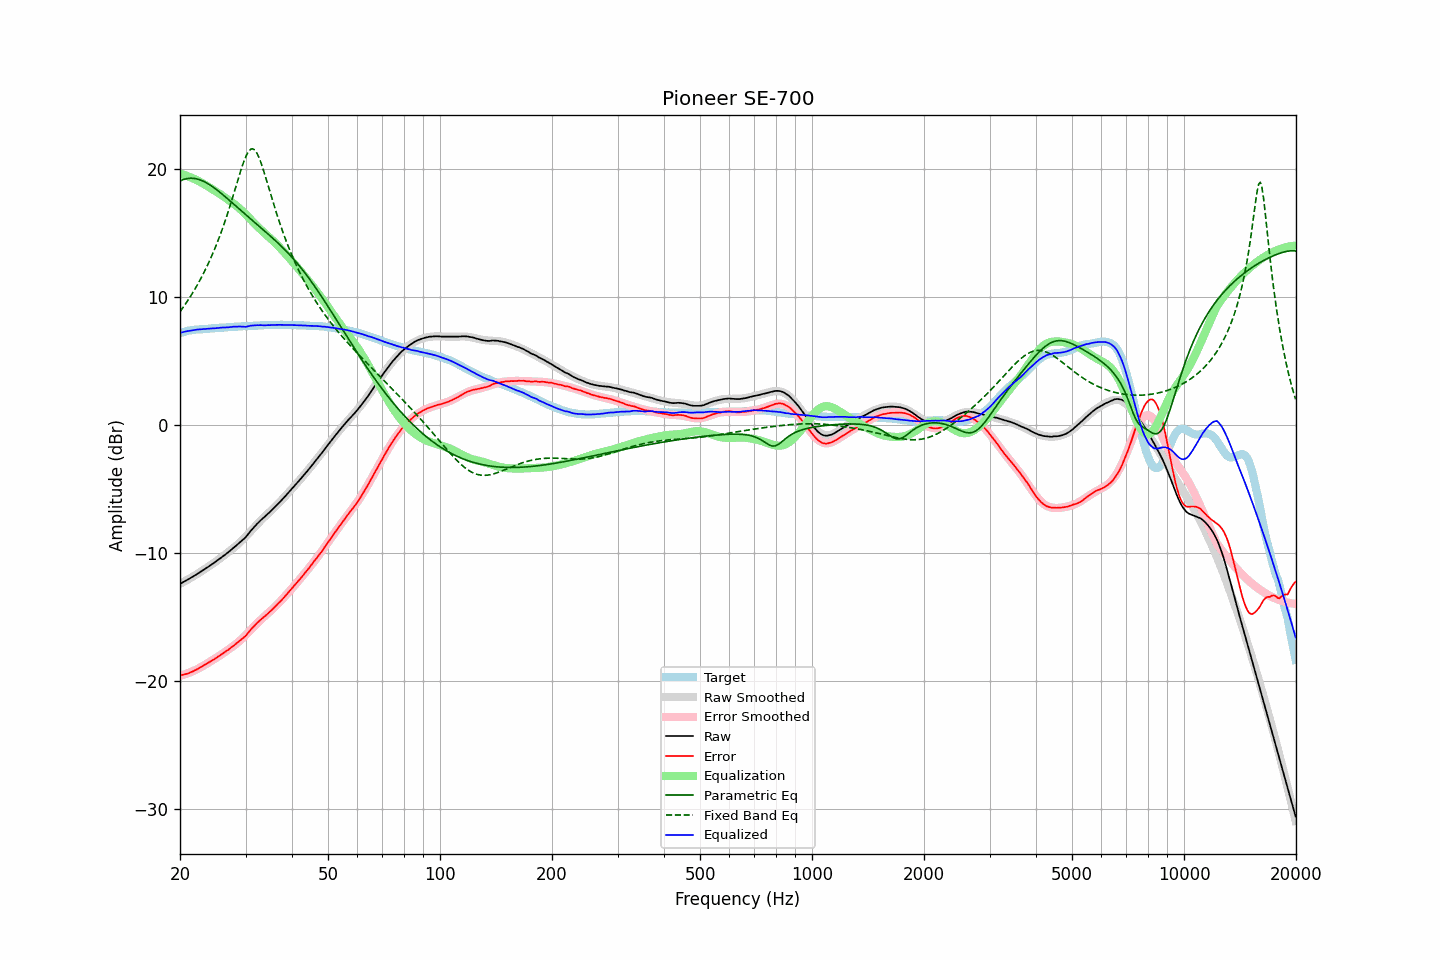

Data behind this chart, as committed beside it:
frequency, raw, error, smoothed, error_smoothed, equalization, parametric_eq, fixed_band_eq, equalized_raw, equalized_smoothed, target
20.00, -12.44, -19.61, -12.44, -19.63, 19.63, 19.06, 8.83, 7.18, 7.18, 7.16
20.20, -12.37, -19.57, -12.37, -19.59, 19.59, 19.11, 9.00, 7.22, 7.22, 7.20
20.40, -12.30, -19.54, -12.30, -19.55, 19.55, 19.16, 9.18, 7.25, 7.25, 7.24
20.61, -12.23, -19.50, -12.24, -19.51, 19.51, 19.20, 9.36, 7.27, 7.27, 7.27
20.81, -12.16, -19.47, -12.16, -19.46, 19.46, 19.23, 9.54, 7.30, 7.30, 7.31
21.02, -12.09, -19.44, -12.09, -19.42, 19.42, 19.25, 9.73, 7.32, 7.32, 7.35
21.23, -12.02, -19.39, -12.02, -19.37, 19.37, 19.27, 9.93, 7.35, 7.35, 7.37
21.44, -11.94, -19.33, -11.95, -19.32, 19.32, 19.27, 10.13, 7.37, 7.37, 7.39
21.66, -11.87, -19.28, -11.87, -19.26, 19.26, 19.26, 10.33, 7.39, 7.39, 7.41
21.87, -11.79, -19.21, -11.80, -19.21, 19.21, 19.25, 10.54, 7.41, 7.41, 7.42
22.09, -11.72, -19.16, -11.72, -19.15, 19.15, 19.23, 10.76, 7.43, 7.43, 7.44
22.31, -11.64, -19.09, -11.64, -19.09, 19.09, 19.20, 10.98, 7.44, 7.44, 7.45
22.54, -11.56, -19.02, -11.56, -19.02, 19.02, 19.16, 11.20, 7.45, 7.46, 7.46
22.76, -11.48, -18.95, -11.49, -18.95, 18.95, 19.12, 11.44, 7.47, 7.47, 7.46
22.99, -11.40, -18.87, -11.40, -18.88, 18.88, 19.06, 11.68, 7.47, 7.47, 7.46
23.22, -11.32, -18.80, -11.32, -18.81, 18.81, 19.01, 11.92, 7.48, 7.48, 7.47
23.45, -11.24, -18.73, -11.24, -18.73, 18.73, 18.94, 12.18, 7.49, 7.49, 7.48
23.69, -11.16, -18.65, -11.16, -18.66, 18.66, 18.87, 12.44, 7.50, 7.50, 7.49
23.92, -11.07, -18.57, -11.07, -18.58, 18.58, 18.79, 12.71, 7.51, 7.51, 7.50
24.16, -10.98, -18.50, -10.98, -18.50, 18.50, 18.71, 12.99, 7.52, 7.52, 7.52
24.40, -10.89, -18.43, -10.90, -18.42, 18.42, 18.63, 13.27, 7.53, 7.53, 7.54
24.65, -10.81, -18.35, -10.81, -18.34, 18.34, 18.54, 13.57, 7.53, 7.54, 7.54
24.89, -10.72, -18.27, -10.72, -18.27, 18.27, 18.45, 13.87, 7.54, 7.55, 7.55
25.14, -10.63, -18.19, -10.63, -18.19, 18.19, 18.35, 14.18, 7.55, 7.56, 7.56
25.39, -10.53, -18.10, -10.54, -18.11, 18.11, 18.25, 14.51, 7.57, 7.57, 7.57
25.65, -10.44, -18.03, -10.45, -18.02, 18.02, 18.15, 14.84, 7.58, 7.58, 7.58
25.91, -10.35, -17.93, -10.35, -17.94, 17.94, 18.05, 15.18, 7.59, 7.59, 7.58
26.16, -10.25, -17.84, -10.26, -17.85, 17.85, 17.94, 15.54, 7.60, 7.60, 7.59
26.43, -10.17, -17.77, -10.16, -17.77, 17.77, 17.84, 15.90, 7.60, 7.61, 7.60
26.69, -10.06, -17.67, -10.06, -17.68, 17.68, 17.73, 16.27, 7.61, 7.61, 7.61
26.96, -9.97, -17.60, -9.96, -17.59, 17.59, 17.62, 16.66, 7.61, 7.62, 7.63
27.23, -9.87, -17.50, -9.87, -17.50, 17.50, 17.51, 17.06, 7.63, 7.63, 7.64
27.50, -9.76, -17.41, -9.77, -17.41, 17.41, 17.40, 17.46, 7.64, 7.64, 7.65
27.77, -9.65, -17.30, -9.67, -17.32, 17.32, 17.29, 17.87, 7.66, 7.65, 7.64
28.05, -9.55, -17.22, -9.56, -17.22, 17.22, 17.18, 18.29, 7.67, 7.66, 7.66
28.33, -9.44, -17.10, -9.46, -17.12, 17.12, 17.07, 18.71, 7.68, 7.66, 7.66
28.62, -9.34, -17.00, -9.35, -17.02, 17.02, 16.96, 19.13, 7.68, 7.67, 7.67
28.90, -9.23, -16.91, -9.23, -16.91, 16.91, 16.85, 19.54, 7.68, 7.68, 7.68
29.19, -9.12, -16.80, -9.11, -16.80, 16.80, 16.74, 19.94, 7.67, 7.69, 7.68
29.48, -9.01, -16.72, -8.98, -16.68, 16.68, 16.63, 20.32, 7.66, 7.69, 7.70
29.78, -8.89, -16.60, -8.86, -16.55, 16.55, 16.52, 20.67, 7.66, 7.70, 7.70
30.08, -8.78, -16.48, -8.72, -16.43, 16.43, 16.41, 20.98, 7.65, 7.70, 7.71
30.38, -8.62, -16.32, -8.59, -16.30, 16.30, 16.30, 21.23, 7.68, 7.71, 7.71
30.68, -8.45, -16.18, -8.45, -16.17, 16.17, 16.19, 21.42, 7.72, 7.72, 7.72
30.99, -8.30, -16.02, -8.32, -16.04, 16.04, 16.08, 21.54, 7.75, 7.73, 7.72
31.30, -8.16, -15.89, -8.18, -15.91, 15.91, 15.97, 21.57, 7.75, 7.73, 7.73
31.61, -8.01, -15.75, -8.04, -15.78, 15.78, 15.86, 21.52, 7.77, 7.74, 7.74
31.93, -7.88, -15.62, -7.91, -15.65, 15.65, 15.75, 21.39, 7.78, 7.75, 7.75
32.24, -7.74, -15.48, -7.77, -15.53, 15.53, 15.65, 21.19, 7.78, 7.75, 7.74
32.57, -7.62, -15.38, -7.64, -15.40, 15.40, 15.54, 20.93, 7.78, 7.76, 7.76
32.89, -7.49, -15.26, -7.51, -15.28, 15.28, 15.43, 20.61, 7.79, 7.77, 7.77
33.22, -7.38, -15.16, -7.39, -15.16, 15.16, 15.32, 20.25, 7.78, 7.77, 7.77
33.55, -7.27, -15.05, -7.27, -15.05, 15.05, 15.21, 19.86, 7.77, 7.78, 7.78
33.89, -7.16, -14.95, -7.15, -14.93, 14.93, 15.10, 19.46, 7.77, 7.78, 7.79
34.23, -7.04, -14.84, -7.03, -14.82, 14.82, 14.99, 19.04, 7.78, 7.79, 7.79
34.57, -6.92, -14.72, -6.92, -14.71, 14.71, 14.88, 18.62, 7.79, 7.80, 7.80
34.92, -6.81, -14.61, -6.80, -14.60, 14.60, 14.77, 18.19, 7.78, 7.80, 7.80
35.27, -6.69, -14.49, -6.68, -14.48, 14.48, 14.66, 17.77, 7.80, 7.80, 7.80
35.62, -6.56, -14.37, -6.56, -14.37, 14.37, 14.55, 17.36, 7.80, 7.81, 7.81
35.97, -6.43, -14.24, -6.43, -14.24, 14.24, 14.43, 16.95, 7.81, 7.81, 7.81
... 635 more rows
